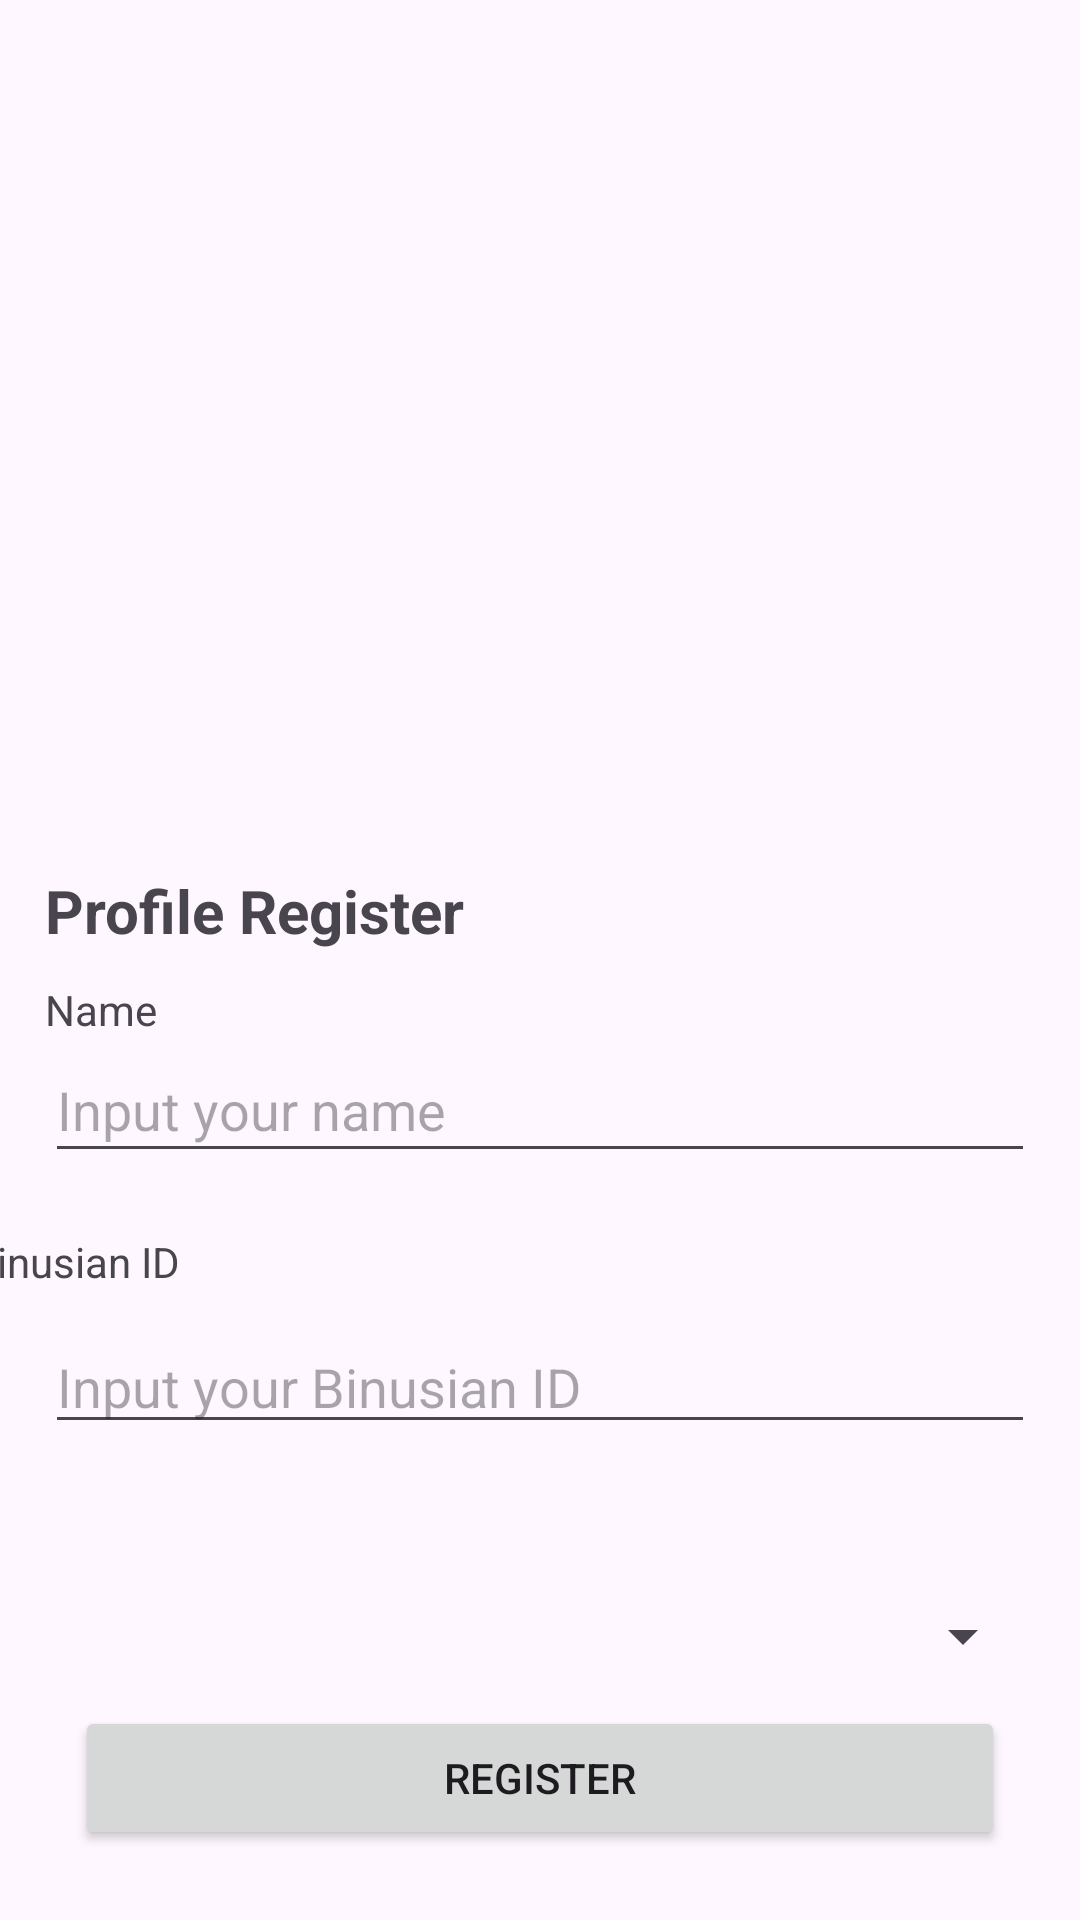

The Android layout XML behind this screen, and the referenced resources:
<!-- AndroidManifest.xml: application theme Theme.GSLC_Sesi4 -->
<!-- res/layout/activity_main.xml -->
<?xml version="1.0" encoding="utf-8"?>
<androidx.constraintlayout.widget.ConstraintLayout xmlns:android="http://schemas.android.com/apk/res/android"
    xmlns:app="http://schemas.android.com/apk/res-auto"
    xmlns:tools="http://schemas.android.com/tools"
    android:id="@+id/main"
    android:layout_width="match_parent"
    android:layout_height="match_parent"
    tools:context=".MainActivity">

    <LinearLayout
        android:layout_width="match_parent"
        android:layout_height="match_parent"
        android:orientation="vertical"
        tools:layout_editor_absoluteX="1dp"
        tools:layout_editor_absoluteY="1dp" >

        <ImageView
            android:id="@+id/imageView"
            android:layout_width="match_parent"
            android:layout_height="285dp"
            app:srcCompat="@drawable/hk275uai3svv15n60gtm7jt20t__1_" />

        <androidx.constraintlayout.widget.ConstraintLayout
            android:layout_width="match_parent"
            android:layout_height="match_parent"
            tools:layout_editor_absoluteX="0dp"
            tools:layout_editor_absoluteY="285dp">


            <TextView
                android:id="@+id/textView2"
                android:layout_width="0dp"
                android:layout_height="wrap_content"
                android:layout_marginStart="15dp"
                android:layout_marginTop="5dp"
                android:layout_marginEnd="15dp"
                android:layout_marginBottom="10dp"
                android:text="Profile Register"
                android:textSize="20dp"
                android:textStyle="bold"
                app:layout_constraintBottom_toTopOf="@+id/name_TextView"
                app:layout_constraintEnd_toEndOf="parent"
                app:layout_constraintStart_toStartOf="parent"
                app:layout_constraintTop_toTopOf="parent" />

            <TextView
                android:id="@+id/name_TextView"
                android:layout_width="0dp"
                android:layout_height="19dp"
                android:layout_marginStart="15dp"
                android:layout_marginTop="10dp"
                android:layout_marginEnd="15dp"
                android:text="Name"
                app:layout_constraintEnd_toEndOf="parent"
                app:layout_constraintStart_toStartOf="parent"
                app:layout_constraintTop_toBottomOf="@+id/textView2" />

            <TextView
                android:id="@+id/id_TextView"
                android:layout_width="380dp"
                android:layout_height="wrap_content"
                android:layout_marginStart="15dp"
                android:layout_marginTop="10dp"
                android:layout_marginEnd="15dp"
                android:layout_marginBottom="5dp"
                android:text="Binusian ID"
                app:layout_constraintBottom_toTopOf="@+id/Id_Inp"
                app:layout_constraintEnd_toEndOf="parent"
                app:layout_constraintStart_toStartOf="parent"
                app:layout_constraintTop_toBottomOf="@+id/Name_Inp" />

            <TextView
                android:id="@+id/role_TextView"
                android:layout_width="380dp"
                android:layout_height="wrap_content"
                android:layout_marginStart="15dp"
                android:layout_marginTop="10dp"
                android:layout_marginEnd="15dp"
                android:layout_marginBottom="5dp"
                android:text="Role"
                app:layout_constraintBottom_toTopOf="@+id/Role_Spinner"
                app:layout_constraintEnd_toEndOf="parent"
                app:layout_constraintHorizontal_bias="1.0"
                app:layout_constraintStart_toStartOf="parent"
                app:layout_constraintTop_toBottomOf="@+id/Id_Inp" />

            <EditText
                android:id="@+id/Name_Inp"
                android:layout_width="0dp"
                android:layout_height="45dp"
                android:layout_marginStart="15dp"
                android:layout_marginEnd="15dp"
                android:layout_marginBottom="10dp"
                android:ems="10"
                android:hint="Input your name"
                android:inputType="text"
                app:layout_constraintBottom_toTopOf="@+id/id_TextView"
                app:layout_constraintEnd_toEndOf="parent"
                app:layout_constraintHorizontal_bias="1.0"
                app:layout_constraintStart_toStartOf="parent"
                app:layout_constraintTop_toBottomOf="@+id/name_TextView" />

            <EditText
                android:id="@+id/Id_Inp"
                android:layout_width="0dp"
                android:layout_height="wrap_content"
                android:layout_marginStart="15dp"
                android:layout_marginTop="5dp"
                android:layout_marginEnd="15dp"
                android:layout_marginBottom="10dp"
                android:ems="10"
                android:hint="Input your Binusian ID"
                android:inputType="number"
                app:layout_constraintBottom_toTopOf="@+id/role_TextView"
                app:layout_constraintEnd_toEndOf="parent"
                app:layout_constraintStart_toStartOf="parent"
                app:layout_constraintTop_toBottomOf="@+id/id_TextView" />

            <Spinner
                android:id="@+id/Role_Spinner"
                android:layout_width="0dp"
                android:layout_height="40dp"
                android:layout_marginStart="15dp"
                android:layout_marginTop="5dp"
                android:layout_marginEnd="15dp"
                app:layout_constraintEnd_toEndOf="parent"
                app:layout_constraintStart_toStartOf="parent"
                app:layout_constraintTop_toBottomOf="@+id/role_TextView" />

            <Button
                android:id="@+id/Register_Btn"
                android:layout_width="0dp"
                android:layout_height="wrap_content"
                android:layout_marginStart="25dp"
                android:layout_marginTop="30dp"
                android:layout_marginEnd="25dp"
                android:layout_marginBottom="50dp"
                android:text="Register"
                app:layout_constraintBottom_toBottomOf="parent"
                app:layout_constraintEnd_toEndOf="parent"
                app:layout_constraintStart_toStartOf="parent"
                app:layout_constraintTop_toBottomOf="@+id/Role_Spinner" />


        </androidx.constraintlayout.widget.ConstraintLayout>

    </LinearLayout>
</androidx.constraintlayout.widget.ConstraintLayout>
<!-- resources referenced by this layout -->
<resources>
  <style name="Theme.GSLC_Sesi4" parent="Base.Theme.GSLC_Sesi4" />
  <style name="Base.Theme.GSLC_Sesi4" parent="Theme.Material3.DayNight.NoActionBar">
          
          
      </style>
</resources>
